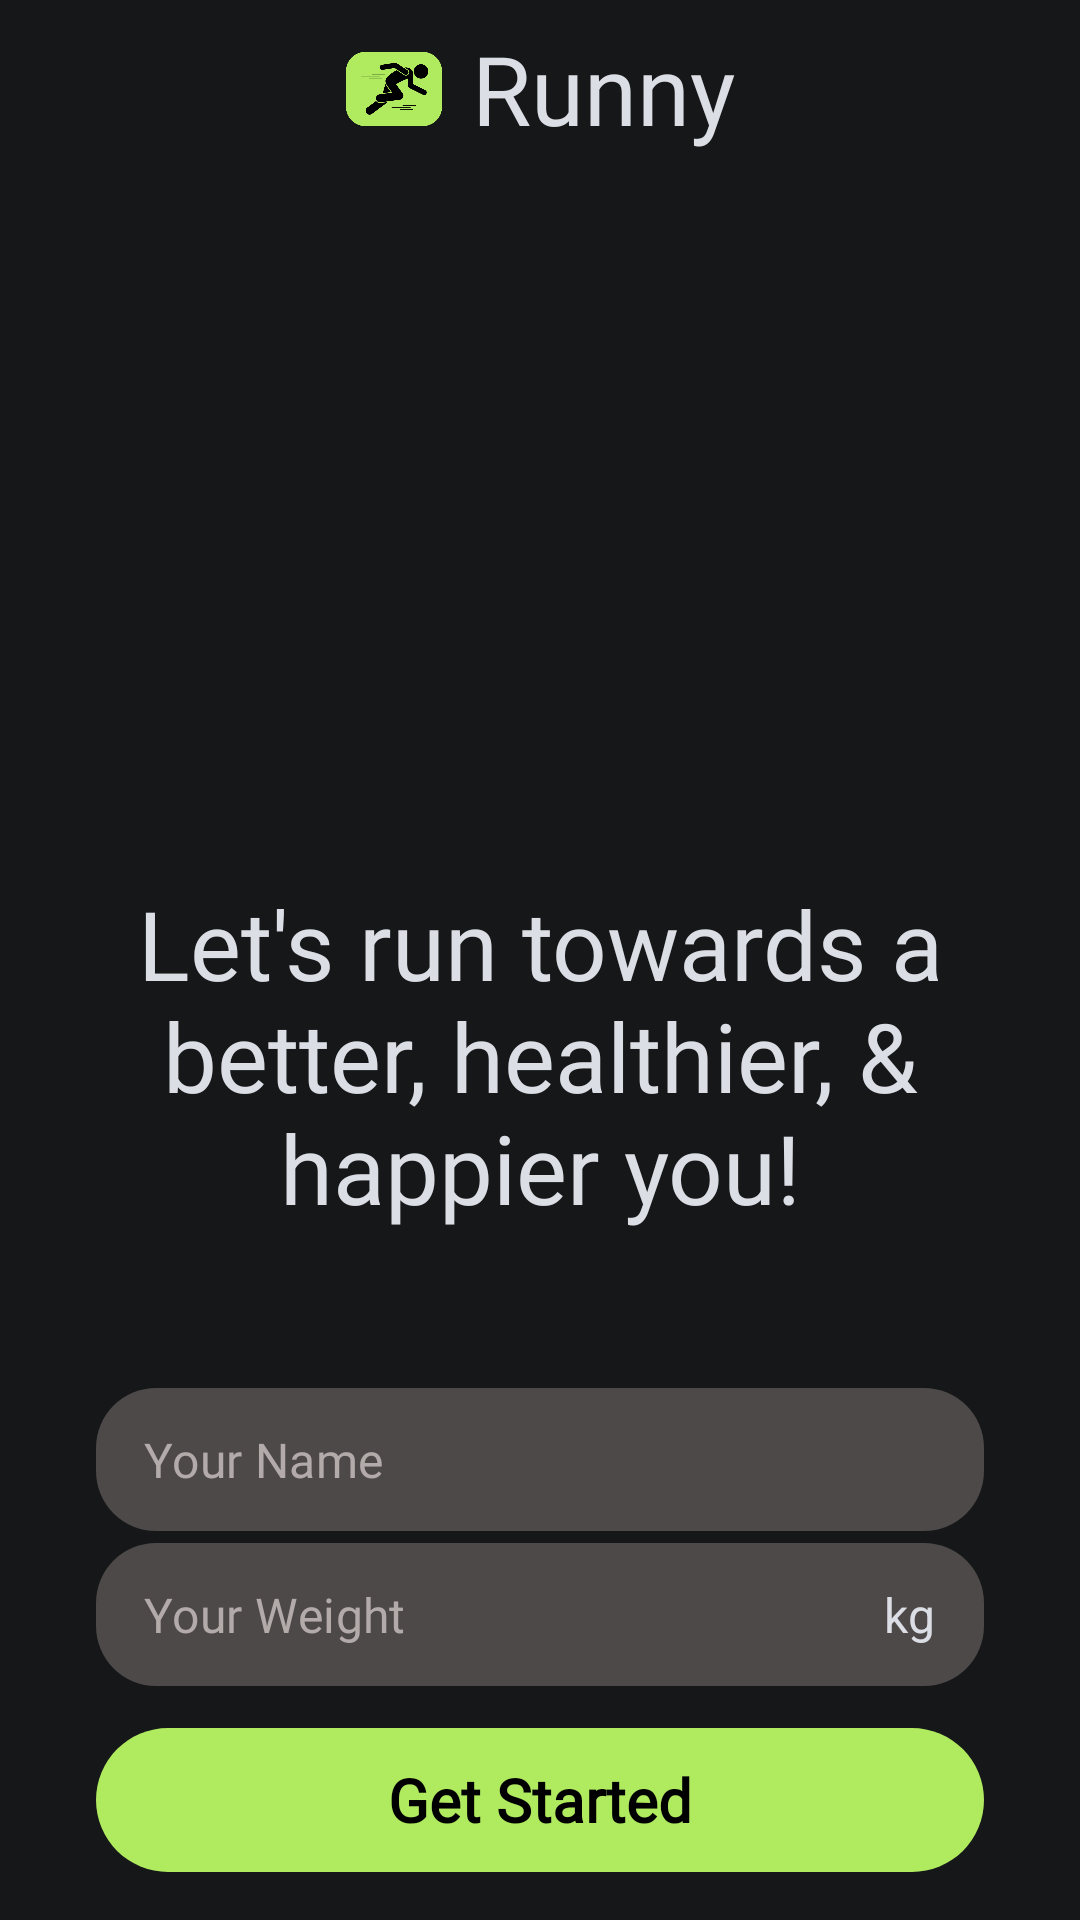

Reconstruct the res/layout file that produces this screen, plus the resources it refers to.
<!-- AndroidManifest.xml: application theme Theme.RunningApp -->
<!-- res/layout/fragment_setup.xml -->
<?xml version="1.0" encoding="utf-8"?>
<androidx.constraintlayout.widget.ConstraintLayout xmlns:android="http://schemas.android.com/apk/res/android"
    xmlns:app="http://schemas.android.com/apk/res-auto"
    xmlns:tools="http://schemas.android.com/tools"
    android:layout_width="match_parent"
    android:layout_height="match_parent">

    <androidx.appcompat.widget.AppCompatImageView
        android:id="@+id/ivBackground"
        android:layout_width="match_parent"
        android:layout_height="match_parent"
        android:adjustViewBounds="true"
        android:foreground="@drawable/bottom_gradient_shape"
        android:scaleType="centerCrop"
        android:src="@drawable/background"
        app:layout_constraintBottom_toBottomOf="parent"
        app:layout_constraintEnd_toEndOf="parent"
        app:layout_constraintStart_toStartOf="parent"
        app:layout_constraintTop_toTopOf="parent" />

    <androidx.appcompat.widget.AppCompatImageView
        android:id="@+id/ivIcon"
        android:layout_width="32dp"
        android:layout_height="32dp"
        android:layout_marginEnd="10dp"
        android:src="@drawable/ic_speed"
        app:layout_constraintBottom_toBottomOf="@+id/tvRunny"
        app:layout_constraintEnd_toStartOf="@+id/tvRunny"
        app:layout_constraintHorizontal_chainStyle="packed"
        app:layout_constraintStart_toStartOf="parent"
        app:layout_constraintTop_toTopOf="@+id/tvRunny" />


    <TextView
        android:id="@+id/tvRunny"
        android:layout_width="wrap_content"
        android:layout_height="wrap_content"
        android:layout_marginTop="8dp"
        android:text="@string/app_name"
        android:textColor="@color/off_white"
        android:textSize="32sp"
        app:fontFamily="@font/outfit_black"
        app:layout_constraintEnd_toEndOf="parent"
        app:layout_constraintStart_toEndOf="@id/ivIcon"
        app:layout_constraintTop_toTopOf="parent" />

    <com.google.android.material.textview.MaterialTextView
        android:id="@+id/tvWelcome"
        android:layout_width="wrap_content"
        android:layout_height="wrap_content"
        android:fontFamily="@font/outfit_semibold"
        android:gravity="center"
        android:padding="36dp"
        android:text="Let's run towards a better, healthier, &amp; happier you!"
        android:textColor="@color/off_white"
        android:textSize="32sp"
        app:layout_constraintBottom_toTopOf="@+id/cvHome"
        app:layout_constraintEnd_toEndOf="parent"
        app:layout_constraintStart_toStartOf="parent" />


    <androidx.cardview.widget.CardView
        android:id="@+id/cvHome"
        android:layout_width="match_parent"
        android:layout_height="wrap_content"
        android:layout_margin="16dp"
        app:cardBackgroundColor="#00282A2C"
        app:cardCornerRadius="30dp"
        app:cardElevation="0dp"
        app:layout_constraintBottom_toBottomOf="parent"
        app:layout_constraintEnd_toEndOf="parent"
        app:layout_constraintStart_toStartOf="parent">

        <androidx.constraintlayout.widget.ConstraintLayout
            android:layout_width="match_parent"
            android:layout_height="match_parent"
            android:paddingTop="16dp"
            android:paddingBottom="0dp"
            android:paddingStart="16dp"
            android:paddingEnd="16dp">
















            <com.google.android.material.textfield.TextInputLayout
                android:id="@+id/tilName"
                style="@style/Widget.MaterialComponents.TextInputLayout.OutlinedBox.Dense"
                android:layout_width="match_parent"
                android:layout_height="wrap_content"
                app:boxBackgroundColor="@color/light_gray"
                android:layout_marginBottom="4dp"
                app:boxCornerRadiusBottomEnd="20dp"
                app:boxCornerRadiusBottomStart="20dp"
                app:boxCornerRadiusTopEnd="20dp"
                app:boxCornerRadiusTopStart="20dp"
                app:layout_constraintEnd_toEndOf="parent"
                app:layout_constraintStart_toStartOf="parent"
                app:layout_constraintBottom_toTopOf="@id/tilWeight"
                app:hintEnabled="false"
                app:boxStrokeWidth="0dp">

                <com.google.android.material.textfield.TextInputEditText
                    android:id="@+id/etName"
                    android:layout_width="match_parent"
                    android:layout_height="wrap_content"
                    android:hint="@string/name_hint"
                    android:textColorHint="@color/hint_color"
                    android:inputType="textPersonName"
                    android:fontFamily="@font/outfit_medium"
                    android:textColor="@color/off_white" />

            </com.google.android.material.textfield.TextInputLayout>

            <com.google.android.material.textfield.TextInputLayout
                android:id="@+id/tilWeight"
                style="@style/Widget.MaterialComponents.TextInputLayout.OutlinedBox.Dense"
                android:layout_width="match_parent"
                android:layout_height="wrap_content"
                android:layout_marginBottom="14dp"
                app:boxBackgroundColor="@color/light_gray"
                app:boxCornerRadiusBottomEnd="20dp"
                app:boxCornerRadiusBottomStart="20dp"
                app:boxCornerRadiusTopEnd="20dp"
                app:boxCornerRadiusTopStart="20dp"
                app:layout_constraintEnd_toEndOf="parent"
                app:layout_constraintStart_toStartOf="parent"
                app:layout_constraintBottom_toTopOf="@id/btnGetStarted"
                app:suffixText="@string/kg"
                app:suffixTextColor="@color/off_white"
                app:expandedHintEnabled="false"
                app:hintEnabled="false"
                app:boxStrokeWidth="0dp">

                <com.google.android.material.textfield.TextInputEditText
                    android:id="@+id/etWeight"
                    android:layout_width="match_parent"
                    android:layout_height="wrap_content"
                    android:hint="@string/weight_hint"
                    android:textColorHint="@color/hint_color"
                    android:inputType="numberDecimal"
                    android:fontFamily="@font/outfit_medium"
                    android:textColor="@color/off_white"/>

            </com.google.android.material.textfield.TextInputLayout>

            <androidx.appcompat.widget.AppCompatButton
                android:id="@+id/btnGetStarted"
                style="@style/bigButtonStyle"
                android:layout_width="match_parent"
                android:layout_height="wrap_content"
                android:background="@drawable/button"
                android:backgroundTint="@color/green"
                android:text="@string/get_started"
                app:layout_constraintBottom_toBottomOf="parent"
                app:layout_constraintEnd_toEndOf="parent"
                app:layout_constraintStart_toStartOf="parent" />

        </androidx.constraintlayout.widget.ConstraintLayout>


    </androidx.cardview.widget.CardView>


</androidx.constraintlayout.widget.ConstraintLayout>
<!-- resources referenced by this layout -->
<resources>
  <color name="green">#B0EB5F</color>
  <color name="hint_color">#B3AAAA</color>
  <color name="light_gray">#7E887C7C</color>
  <color name="off_white">#DCDEE5</color>
  <!-- drawable bottom_gradient_shape (drawable) -->
  <?xml version="1.0" encoding="utf-8"?>
  <shape xmlns:android="http://schemas.android.com/apk/res/android"
      android:shape="rectangle" >
  
      <gradient
          android:angle="90"
          android:endColor="#00ffffff"
          android:startColor="#000000"
          android:centerColor="#00ffffff"
          android:centerY="1"/>
  
      <corners android:radius="0dp" />
  </shape>
  <!-- drawable button (drawable) -->
  <?xml version="1.0" encoding="utf-8"?>
  <selector
      xmlns:android="http://schemas.android.com/apk/res/android">
      <item>
          <shape>
              <corners android:bottomLeftRadius="32dp" android:bottomRightRadius="32dp" android:topLeftRadius="32dp" android:topRightRadius="32dp" />
          </shape>
      </item>
  </selector>
  <string name="app_name">Runny</string>
  <string name="get_started">Get Started</string>
  <string name="kg">kg</string>
  <string name="name_hint">Your Name</string>
  <string name="weight_hint">Your Weight</string>
  <string name="welcome_msg">Welcome, To Runny!</string>
  <style name="bigButtonStyle" parent="@android:style/Widget.Button.Small">
          <item name="android:textColor">#000</item>
          <item name="android:textSize">20sp</item>
          <item name="android:textStyle">bold</item>
          <item name="fontFamily">@font/outfit_bold</item>
      </style>
  <color name="gray_B">#1E2021</color>
  <color name="gray_C">#282A2C</color>
  <color name="gray_A">#151718</color>
  <color name="errorColor">#D50000</color>
  <color name="md_blue_50">#E3F2FD</color>
  <style name="AlertDialogTheme" parent="ThemeOverlay.MaterialComponents.Dialog.Alert">
          <item name="buttonBarPositiveButtonStyle">@style/PositiveButtonStyle</item>
          <item name="buttonBarNegativeButtonStyle">@style/NegativeButtonStyle</item>
      </style>
  <style name="PositiveButtonStyle" parent="Widget.MaterialComponents.Button.TextButton.Dialog">
          <item name="android:textColor">@color/colorAccent</item>
      </style>
  <style name="NegativeButtonStyle" parent="Widget.MaterialComponents.Button.TextButton.Dialog">
          <item name="android:textColor">@color/colorAccent</item>
      </style>
  <color name="colorAccent">#B0EB5F</color>
</resources>
